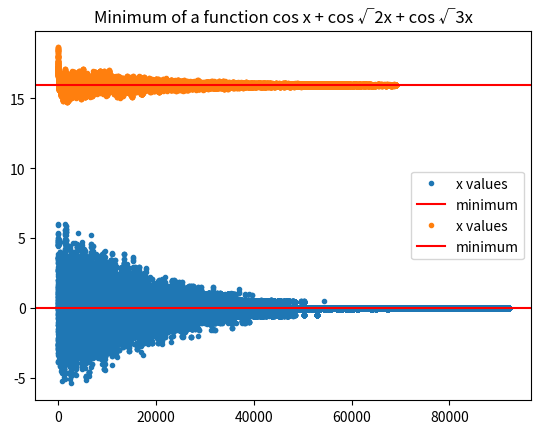

Source code (Python):
import numpy as np
import random
import matplotlib.pyplot as plt
"""All the results and graphs of the following code can be found in 'Outputs and Derivation' and 'Plots and Animations' directories"""
# Part A

# define the objective function
def f(x):
    return x**2 - np.cos(4*np.pi*x)

# define the simulated annealing algorithm
def simulated_annealing(x0, T0, Tf, tau, f, sigma):
    """ Performs simulated annealing method to find the minima
    
    Arguments:
    x0 -- initial value
    T0 -- initial temperature
    Tf -- final temperature
    tau --  time constant
    f -- objective function
    
    Returns:
    x -- minima point of the function
    xs -- array of values of x for each iteration
    """
    x = x0
    T = T0
    xs = [x]
    while T > Tf:
        dx = random.gauss(0, sigma)
        x_new = x + dx
        dE = f(x_new) - f(x)
        if np.exp(-dE/T) > random.uniform(0, 1):
            x = x_new
        xs.append(x)
        T *= np.exp(-tau)
    return x, xs

x0 = 2
T0 = 10
Tf = 1e-3
tau = 1e-4

x_min, xs = simulated_annealing(x0, T0, Tf, tau, f, sigma=1)
print(f"Minimum found at x = {x_min:.4f}")

plt.plot(xs, ".", label="x values")
plt.axhline(x_min, color="r", label="minimum")
plt.legend()
plt.title("Minimum of a function x^2 - cos 4πx")
plt.savefig("Q8_a.png")
plt.show()

# Part B

# define the objective function
def g(x):
    return np.cos(x) + np.cos(np.sqrt(2)*x) + np.cos(np.sqrt(3)*x)

x0 = 18 
T0 = 1
Tf = 1e-3
tau = 1e-4

x_min_1, xs_1 = simulated_annealing(x0, T0, Tf, tau, g, sigma=0.1)
print(f"Minimum found at x = {x_min_1:.4f}")

plt.plot(xs_1, ".", label="x values")
plt.axhline(x_min_1, color="r", label="minimum")
plt.legend()
plt.title("Minimum of a function cos x + cos √2x + cos √3x")
plt.savefig("Q8_b.png")
plt.show()